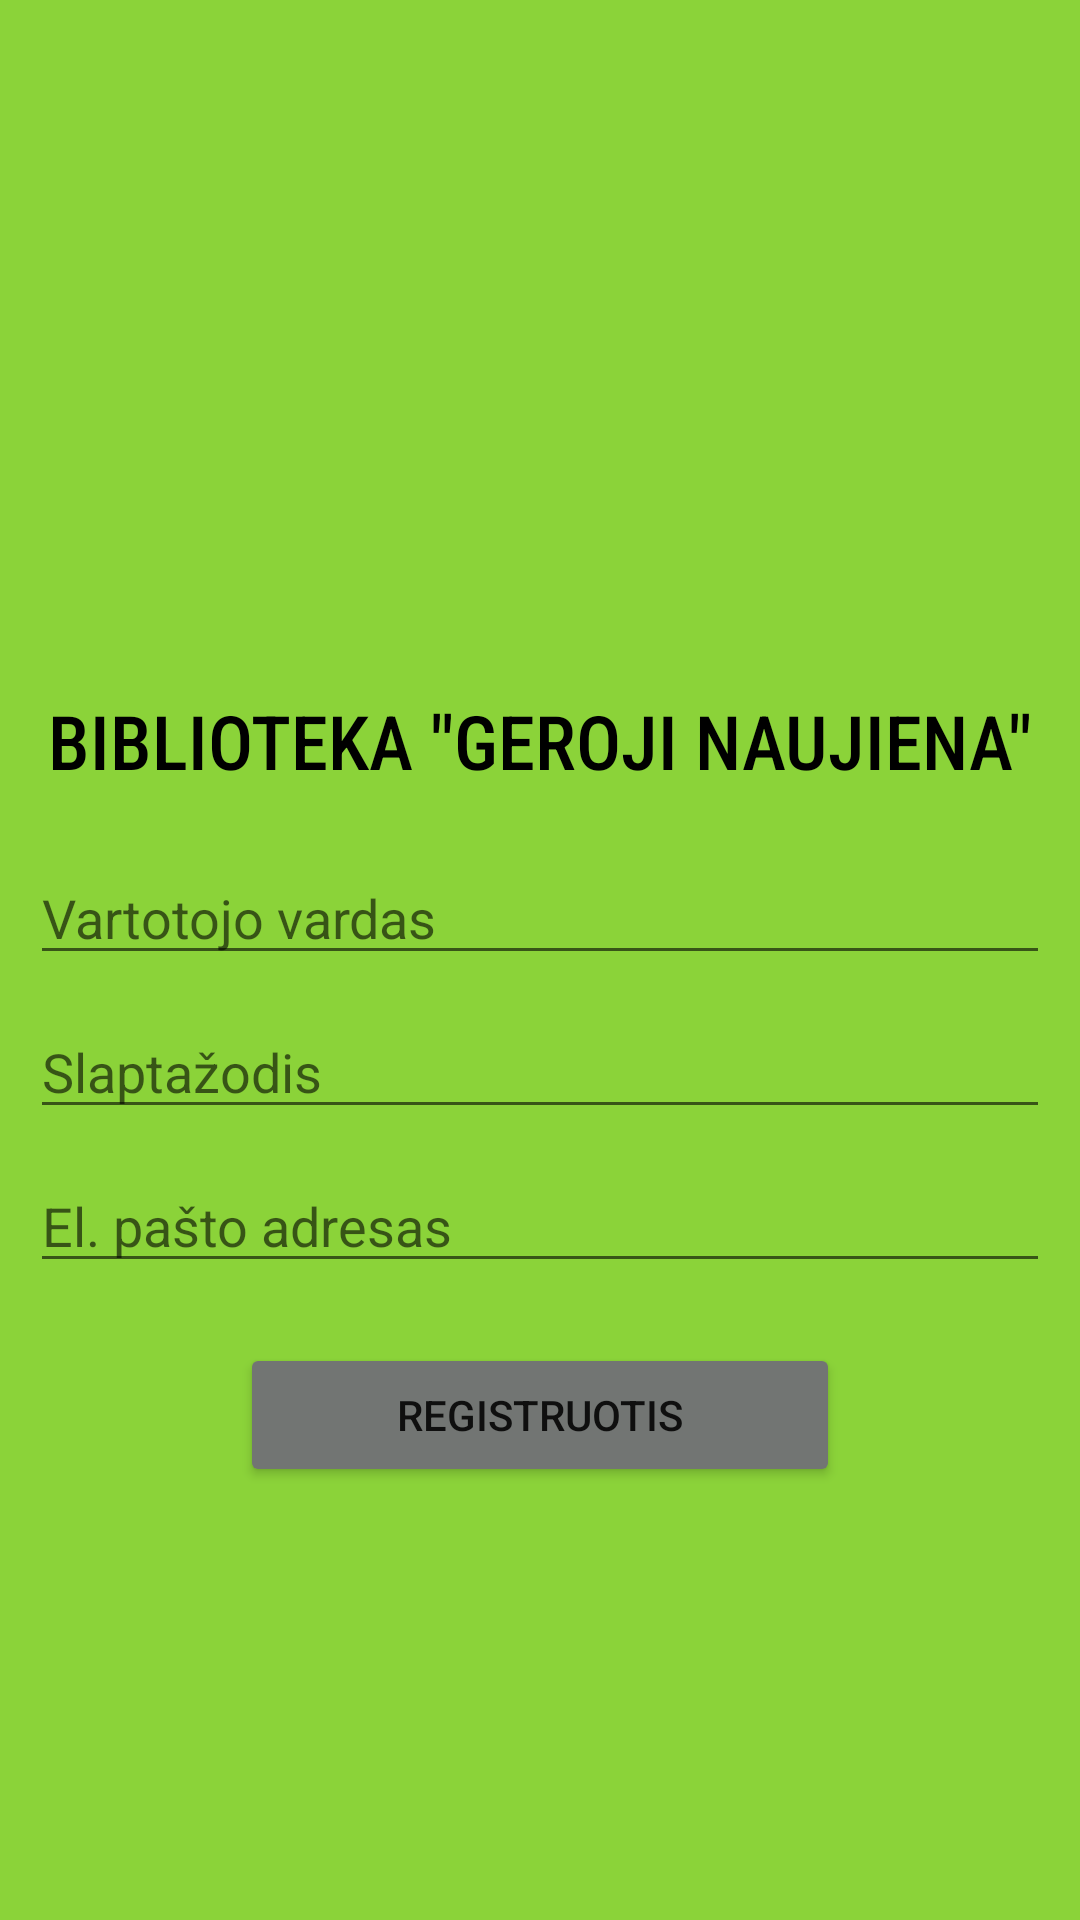

Produce the Android XML layout that renders to this screen, including the resource entries it uses.
<!-- AndroidManifest.xml: application theme Theme.Coronashow -->
<!-- res/layout/activity_register.xml -->
<?xml version="1.0" encoding="utf-8"?>
<LinearLayout xmlns:android="http://schemas.android.com/apk/res/android"
    android:layout_width="match_parent"
    android:layout_height="match_parent"
    android:orientation="vertical"
    android:background="@color/green"
    android:padding="10dp">

    <Space
        android:layout_width="match_parent"
        android:layout_height="10dp"/>
    <ImageView
        android:layout_width="match_parent"
        android:layout_height="200dp"
        android:src="@drawable/logo"/>
    <Space
        android:layout_width="match_parent"
        android:layout_height="10dp"/>
    <TextView
        android:layout_width="match_parent"
        android:layout_height="wrap_content"
        android:layout_gravity="center_horizontal"
        android:text="@string/app_title"
        android:textColor="@color/black"
        android:textSize="25sp"
        android:textAlignment="center"
        android:textAllCaps="true"
        android:fontFamily="sans-serif-condensed-medium" />
    <Space
        android:layout_width="match_parent"
        android:layout_height="20dp"/>
    <EditText
        android:id="@+id/username"
        android:layout_width="match_parent"
        android:layout_height="wrap_content"
        android:hint="@string/register_username"/>
    <Space
        android:layout_width="match_parent"
        android:layout_height="10dp"/>
    <EditText
        android:id="@+id/password"
        android:layout_width="match_parent"
        android:layout_height="wrap_content"
        android:hint="@string/register_password"
        android:inputType="textPassword"/>
    <Space
        android:layout_width="match_parent"
        android:layout_height="10dp"/>
    <EditText
        android:id="@+id/email"
        android:layout_width="match_parent"
        android:layout_height="wrap_content"
        android:hint="@string/register_email"
        android:inputType="textEmailAddress"/>
    <Space
        android:layout_width="match_parent"
        android:layout_height="20dp"/>
    <Button
        android:id="@+id/register"
        android:layout_width="200dp"
        android:layout_height="wrap_content"
        android:layout_gravity="center"
        android:text="@string/register_register"
        android:backgroundTint="@color/grey" />
</LinearLayout>
<!-- resources referenced by this layout -->
<resources>
  <color name="black">#FF000000</color>
  <color name="green">#8BD339</color>
  <color name="grey">#727573</color>
  <string name="app_title">Biblioteka \"Geroji naujiena\"</string>
  <string name="register_email">El. pašto adresas</string>
  <string name="register_password">Slaptažodis</string>
  <string name="register_register">Registruotis</string>
  <string name="register_username">Vartotojo vardas</string>
  <style name="Theme.Coronashow" parent="Theme.MaterialComponents.DayNight.DarkActionBar">
          
          <item name="colorPrimary">@color/purple_500</item>
          <item name="colorPrimaryVariant">@color/purple_700</item>
          <item name="colorOnPrimary">@color/white</item>
          
          <item name="colorSecondary">@color/teal_200</item>
          <item name="colorSecondaryVariant">@color/teal_700</item>
          <item name="colorOnSecondary">@color/black</item>
          
          <item name="android:statusBarColor" tools:targetApi="l">?attr/colorPrimaryVariant</item>
          
      </style>
  <color name="purple_500">#B7BCB9</color>
  <color name="purple_700">#FF3700B3</color>
  <color name="white">#FFFFFFFF</color>
  <color name="teal_200">#FF03DAC5</color>
  <color name="teal_700">#FF018786</color>
</resources>
